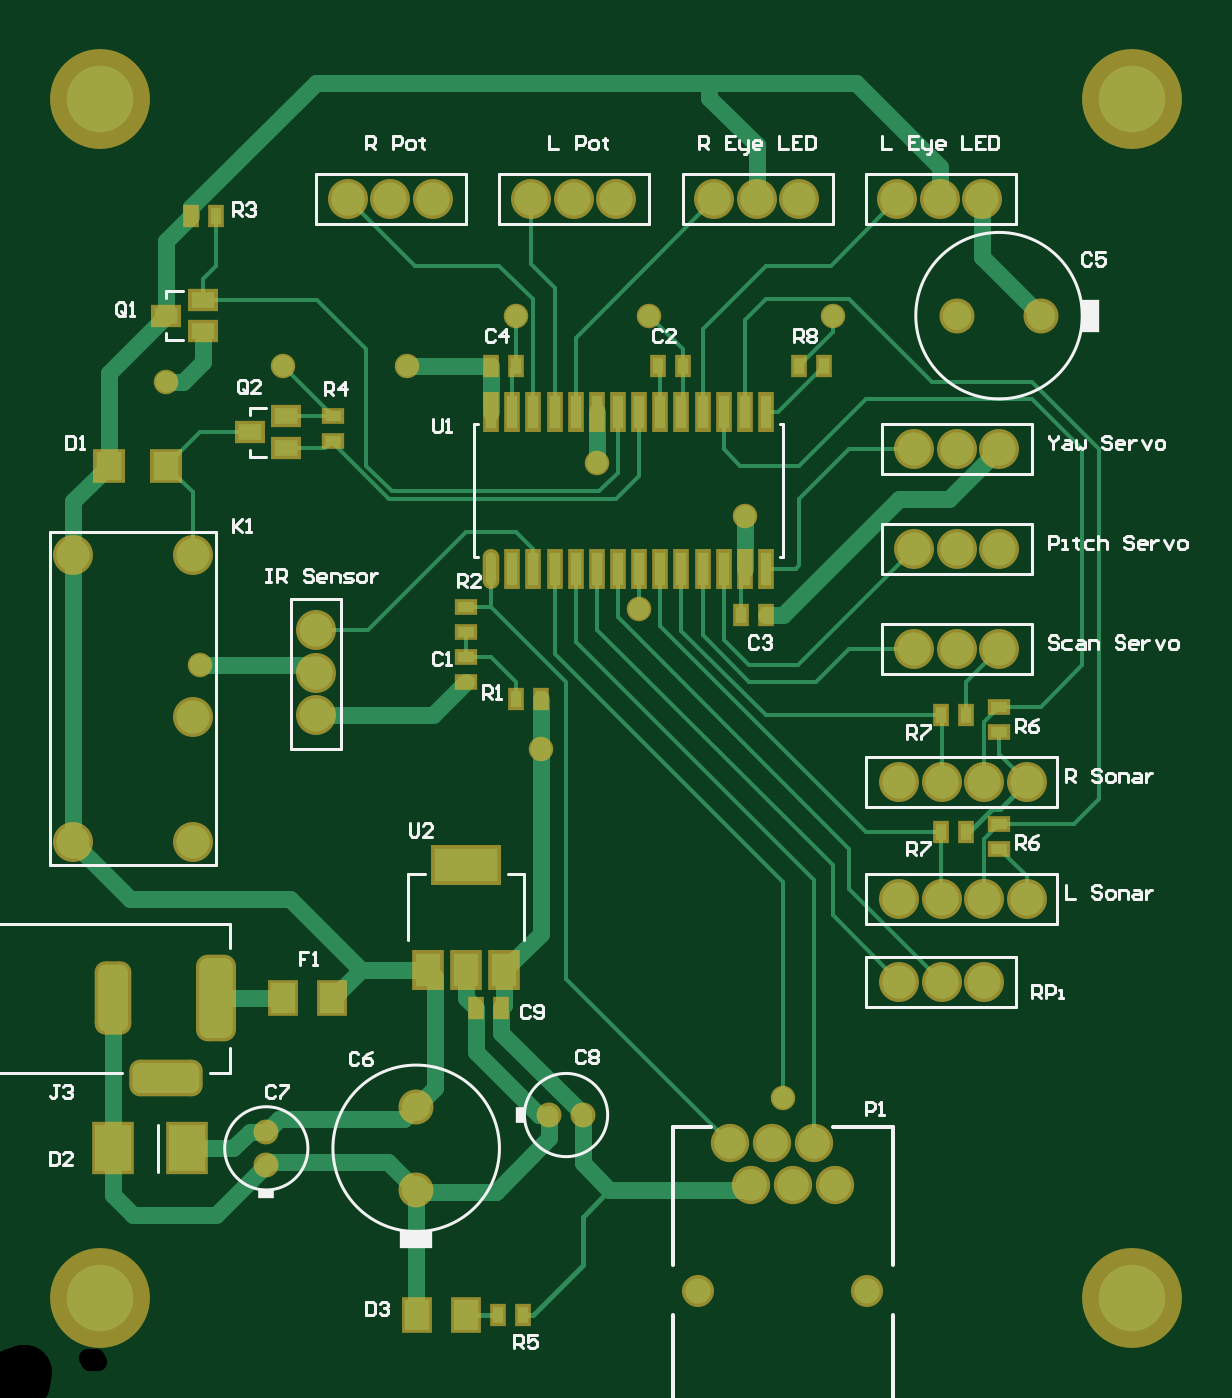
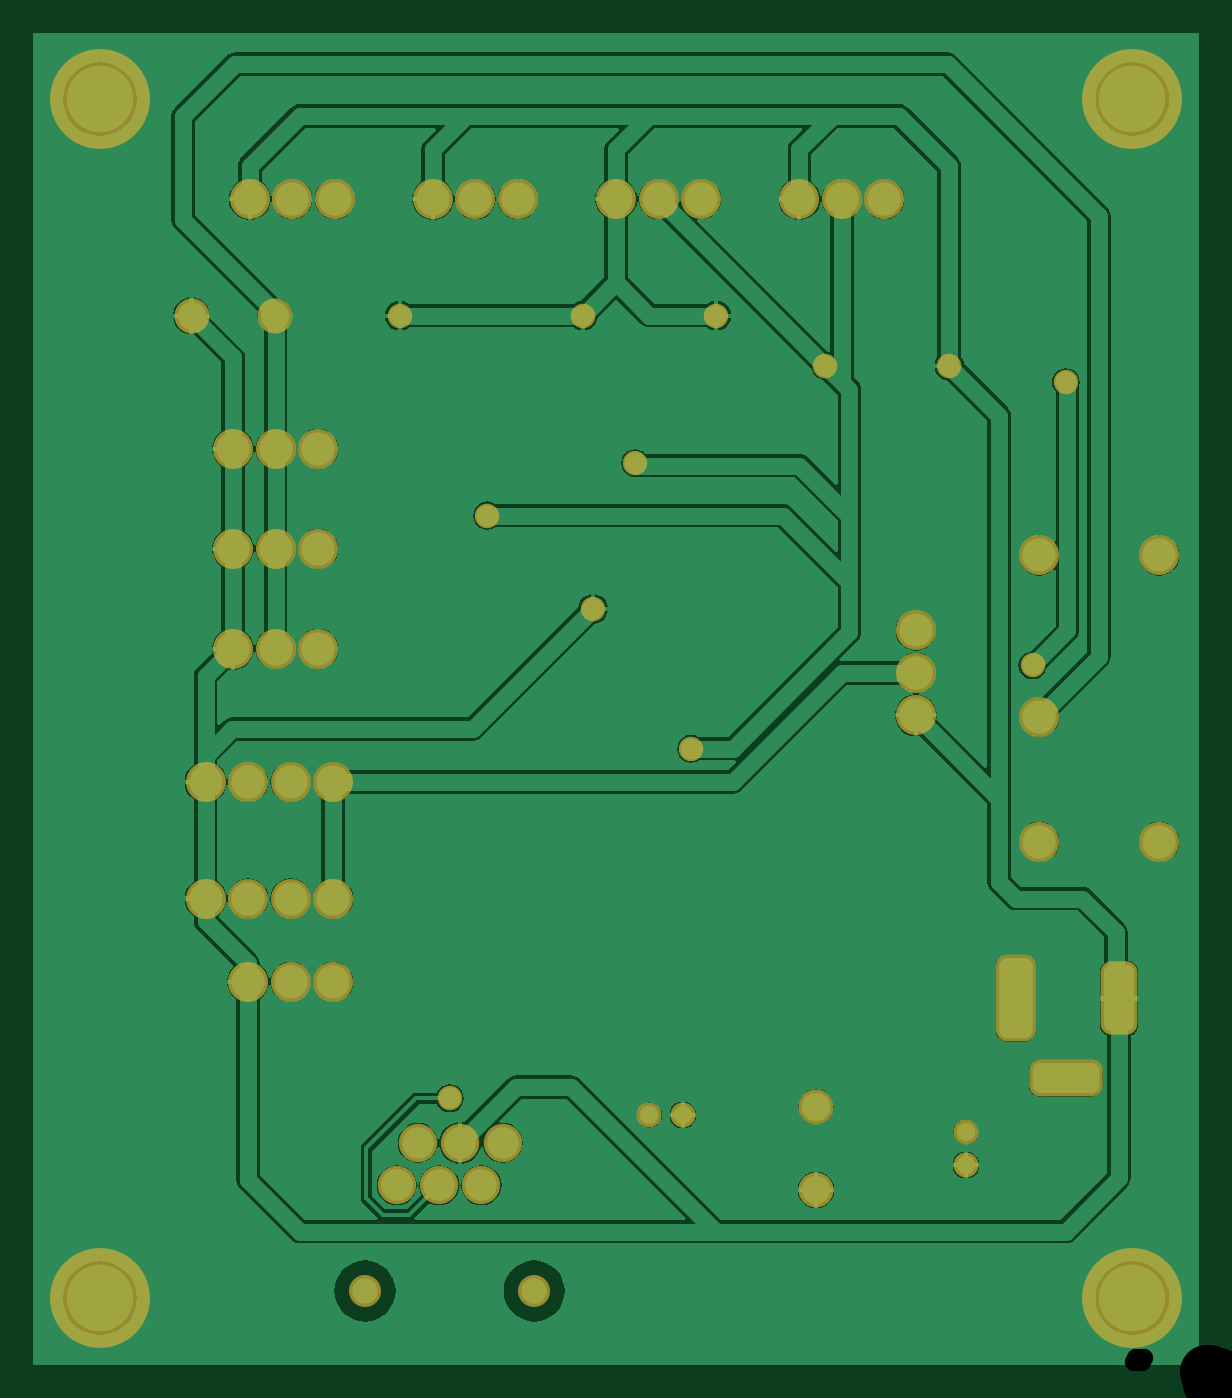
Circuit board: 11 layer files. Board 70.0 x 80.0 mm.
- drill: Marvin_PCB_v3-RoundHoles.TXT (902 bytes)
- drill: Marvin_PCB_v3-SlotHoles.TXT (241 bytes)
- bottom_copper: Marvin_PCB_v3.GBL (45214 bytes)
- bottom_silk: Marvin_PCB_v3.GBO (3289 bytes)
- paste: Marvin_PCB_v3.GBP (3287 bytes)
- bottom_mask: Marvin_PCB_v3.GBS (4855 bytes)
- outline: Marvin_PCB_v3.GKO (3292 bytes)
- top_copper: Marvin_PCB_v3.GTL (11856 bytes)
- top_silk: Marvin_PCB_v3.GTO (19829 bytes)
- paste: Marvin_PCB_v3.GTP (3335 bytes)
- top_mask: Marvin_PCB_v3.GTS (6443 bytes)

=== drill: Marvin_PCB_v3-RoundHoles.TXT ===
M48
;Layer_Color=9474304
;FILE_FORMAT=4:4
METRIC,LZ
;TYPE=PLATED
T1F00S00C0.6000
T2F00S00C0.7000
T3F00S00C0.7112
T6F00S00C1.1000
T7F00S00C1.3000
;TYPE=NON_PLATED
T8F00S00C1.1000
T9F00S00C3.2500
T10F00S00C4.0000
%
T01
X0015Y0013
Y0015
X0032Y0016
X0034
T02
X0024Y00115
Y00165
X00565Y0064
X00615
T03
X0046Y0017
X00315Y0038
X0011Y0043
X0009Y006
X0016Y0061
X002345
X003Y0064
X0038
X003485Y005515
X003739Y004639
X004374Y0052
X0049Y0064
T06
X0044095Y0011785
X0046635
X0047905Y0014325
X0045365
X0042825
X0053Y0024
X005555
X00581
Y0029
X005555
X0053
Y0036
X005555
X00581
X006065Y0036
Y0029
X0059Y0044
X005645
X00539
X0018Y00451
Y004255
Y004
X00199Y0071
X002245
X0025
X00309
X003345
X0036
X00419
X004445
X0047
X00529
X005545
X0058
X0059Y0056
X005645
X00539
Y005
X005645
X0059
T07
X00034Y00324
X00106
Y00399
Y00496
X00034
T08
X0049175Y0011785
T09
X004092Y0005435
X005108
T10
X0005Y0005
X0067
X0005Y0077
X0067
M30

=== drill: Marvin_PCB_v3-SlotHoles.TXT ===
M48
;Layer_Color=9474304
;FILE_FORMAT=4:4
METRIC,LZ
;TYPE=PLATED
T4F00S00C0.8000
T5F00S00C1.0000
;TYPE=NON_PLATED
%
G90
G05
T04
G00X00079Y00182
M15
G01X00101
M16
G00X00058Y00241
M15
G01Y00219
M16
T05
G00X0012Y00243
M15
G01Y00217
M16
M17
M30

=== bottom_copper: Marvin_PCB_v3.GBL (45214 bytes, source omitted) ===
=== bottom_silk: Marvin_PCB_v3.GBO (3289 bytes, source withheld) ===
=== paste: Marvin_PCB_v3.GBP (3287 bytes, source withheld) ===
=== bottom_mask: Marvin_PCB_v3.GBS (4855 bytes, source withheld) ===
=== outline: Marvin_PCB_v3.GKO (3292 bytes, source withheld) ===
=== top_copper: Marvin_PCB_v3.GTL (11856 bytes, source omitted) ===
=== top_silk: Marvin_PCB_v3.GTO (19829 bytes, source omitted) ===
=== paste: Marvin_PCB_v3.GTP ===
%FSLAX44Y44*%
%MOMM*%
G71*
G01*
G75*
G04 Layer_Color=8421504*
%ADD10R,0.6000X1.0000*%
%ADD11R,1.4500X1.8000*%
%ADD12R,2.1590X2.7430*%
%ADD13R,1.5200X1.6800*%
%ADD14R,1.4000X1.0000*%
%ADD15R,0.6000X2.0000*%
%ADD16O,0.6000X2.0000*%
%ADD17R,1.0000X0.6000*%
%ADD18R,1.5000X2.0000*%
%ADD19C,0.2580*%
%ADD20C,1.0000*%
%ADD21C,0.3000*%
%ADD22R,3.8000X2.0000*%
%ADD23C,1.9000*%
%ADD24C,1.5240*%
%ADD25C,2.0000*%
G04:AMPARAMS|DCode=26|XSize=4.8mm|YSize=2mm|CornerRadius=0.5mm|HoleSize=0mm|Usage=FLASHONLY|Rotation=270.000|XOffset=0mm|YOffset=0mm|HoleType=Round|Shape=RoundedRectangle|*
%AMROUNDEDRECTD26*
21,1,4.8000,1.0000,0,0,270.0*
21,1,3.8000,2.0000,0,0,270.0*
1,1,1.0000,-0.5000,-1.9000*
1,1,1.0000,-0.5000,1.9000*
1,1,1.0000,0.5000,1.9000*
1,1,1.0000,0.5000,-1.9000*
%
%ADD26ROUNDEDRECTD26*%
G04:AMPARAMS|DCode=27|XSize=4mm|YSize=1.8mm|CornerRadius=0.45mm|HoleSize=0mm|Usage=FLASHONLY|Rotation=270.000|XOffset=0mm|YOffset=0mm|HoleType=Round|Shape=RoundedRectangle|*
%AMROUNDEDRECTD27*
21,1,4.0000,0.9000,0,0,270.0*
21,1,3.1000,1.8000,0,0,270.0*
1,1,0.9000,-0.4500,-1.5500*
1,1,0.9000,-0.4500,1.5500*
1,1,0.9000,0.4500,1.5500*
1,1,0.9000,0.4500,-1.5500*
%
%ADD27ROUNDEDRECTD27*%
G04:AMPARAMS|DCode=28|XSize=4mm|YSize=1.8mm|CornerRadius=0.45mm|HoleSize=0mm|Usage=FLASHONLY|Rotation=0.000|XOffset=0mm|YOffset=0mm|HoleType=Round|Shape=RoundedRectangle|*
%AMROUNDEDRECTD28*
21,1,4.0000,0.9000,0,0,0.0*
21,1,3.1000,1.8000,0,0,0.0*
1,1,0.9000,1.5500,-0.4500*
1,1,0.9000,-1.5500,-0.4500*
1,1,0.9000,-1.5500,0.4500*
1,1,0.9000,1.5500,0.4500*
%
%ADD28ROUNDEDRECTD28*%
%ADD29C,4.0000*%
%ADD30C,1.7000*%
%ADD31C,1.1000*%
%ADD32C,1.2700*%
%ADD33C,0.2000*%
%ADD34C,0.2540*%
%ADD35C,0.1000*%
%ADD36R,1.1000X2.0000*%
%ADD37R,2.0000X1.1000*%
%ADD38R,1.0000X0.5000*%
%ADD39R,0.5000X1.0000*%
D10*
X291000Y224000D02*
D03*
X276000D02*
D03*
X105000Y700000D02*
D03*
X120000Y700000D02*
D03*
X555000Y400000D02*
D03*
X570000Y400000D02*
D03*
X435000Y460000D02*
D03*
X450000D02*
D03*
X315000Y410000D02*
D03*
X300000D02*
D03*
X555000Y330000D02*
D03*
X570000Y330000D02*
D03*
X485000Y610000D02*
D03*
X470000D02*
D03*
X285000Y610000D02*
D03*
X300000Y610000D02*
D03*
X385000Y610000D02*
D03*
X400000Y610000D02*
D03*
X304000Y40000D02*
D03*
X289000D02*
D03*
D11*
X240500D02*
D03*
X270000D02*
D03*
X189500Y230000D02*
D03*
X160000D02*
D03*
D12*
X57900Y140000D02*
D03*
X102100D02*
D03*
D13*
X90000Y550000D02*
D03*
X55500D02*
D03*
D14*
X112000Y630500D02*
D03*
X90000Y640000D02*
D03*
X112000Y649500D02*
D03*
X162000Y560500D02*
D03*
X140000Y570000D02*
D03*
X162000Y579500D02*
D03*
D15*
X412000Y582000D02*
D03*
X399300D02*
D03*
X386600D02*
D03*
X373900D02*
D03*
X361200D02*
D03*
X348500D02*
D03*
X323100D02*
D03*
X335800D02*
D03*
X310400D02*
D03*
X297700D02*
D03*
X285000D02*
D03*
X424700D02*
D03*
X437400D02*
D03*
X450100D02*
D03*
Y488000D02*
D03*
X437400D02*
D03*
X424700D02*
D03*
X297700D02*
D03*
X310400D02*
D03*
X335800D02*
D03*
X323100D02*
D03*
X348500D02*
D03*
X361200D02*
D03*
X373900D02*
D03*
X386600D02*
D03*
X399300D02*
D03*
X412000D02*
D03*
D16*
X285000D02*
D03*
D17*
X590000Y405000D02*
D03*
X590000Y390000D02*
D03*
X270000Y435000D02*
D03*
X270000Y420000D02*
D03*
X590000Y335000D02*
D03*
Y320000D02*
D03*
X270000Y465000D02*
D03*
X270000Y450000D02*
D03*
X190000Y565000D02*
D03*
X190000Y580000D02*
D03*
D18*
X270000Y247000D02*
D03*
X293000D02*
D03*
X247000D02*
D03*
M02*

=== top_mask: Marvin_PCB_v3.GTS (6443 bytes, source omitted) ===
